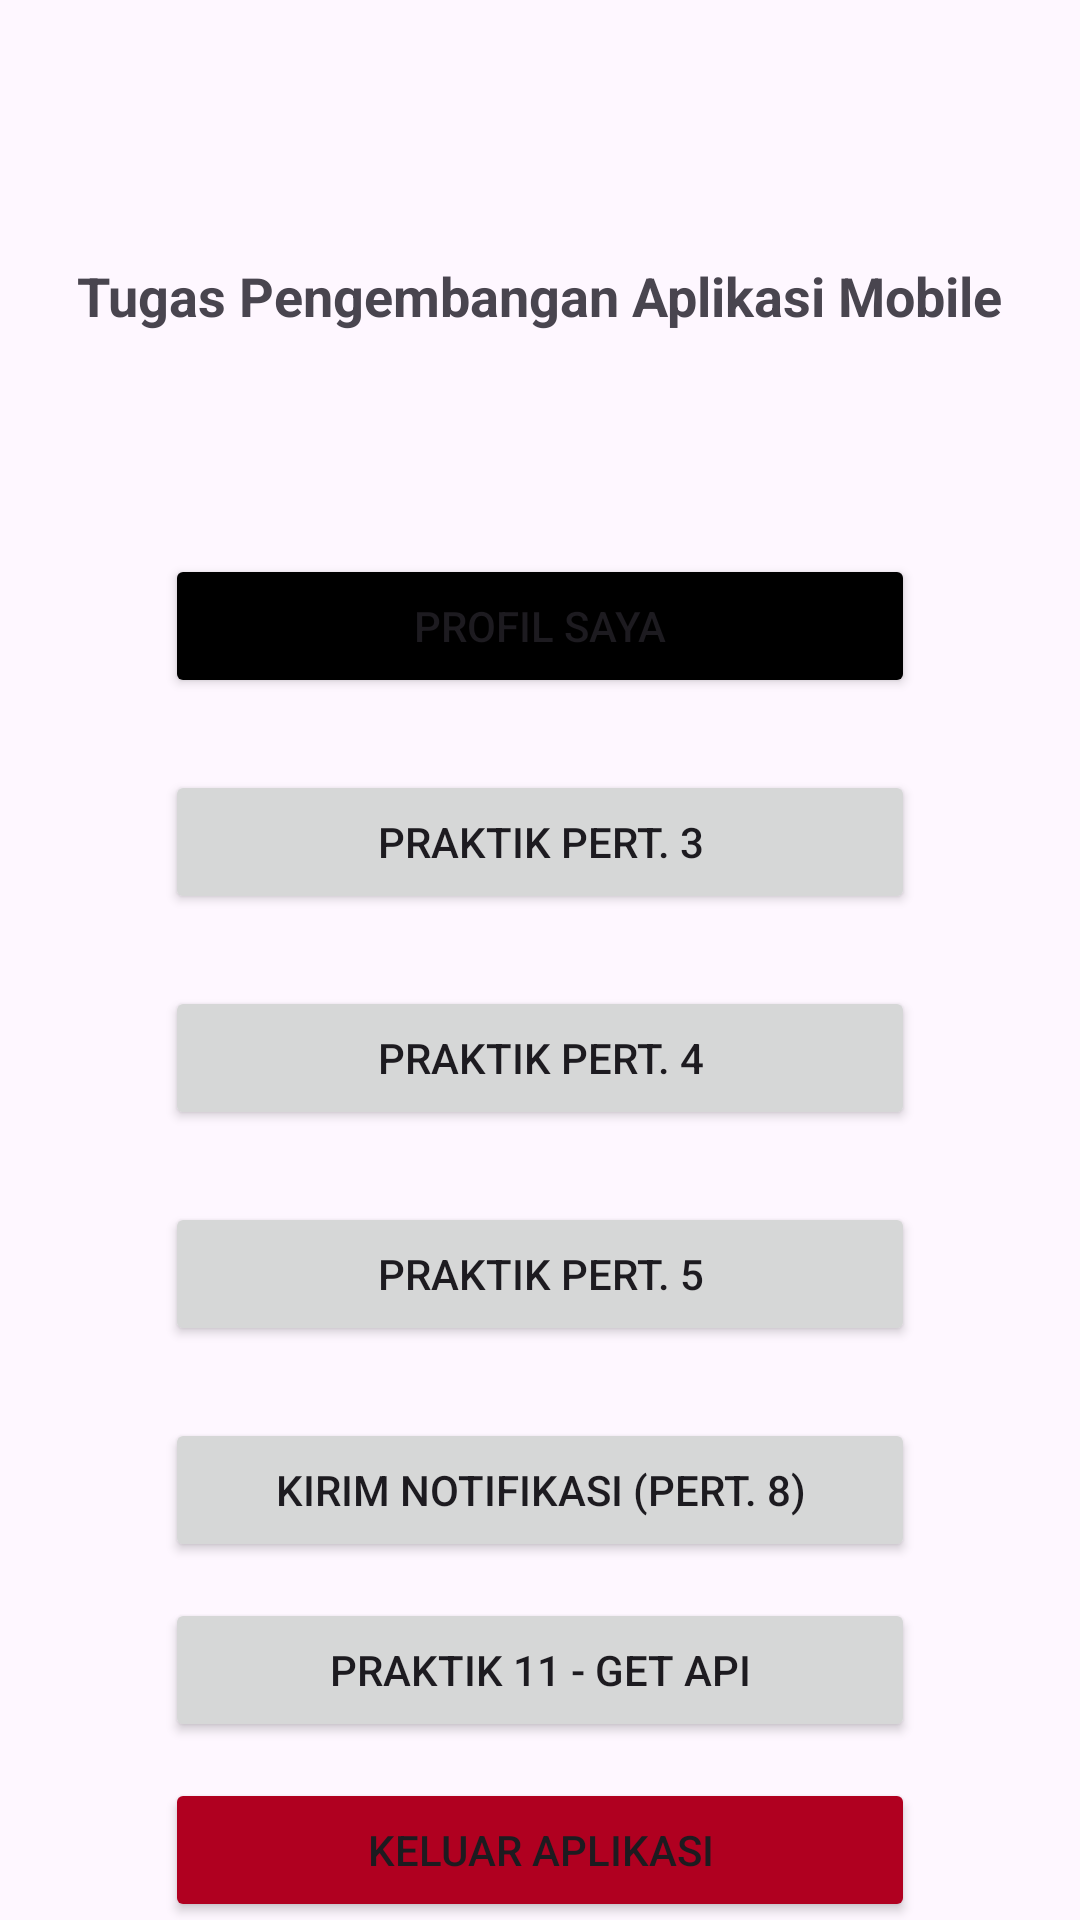

This screen was rendered from an Android layout file. Write that file and the resources it references.
<!-- AndroidManifest.xml: application theme Base.Theme.MyAppPABP -->
<!-- res/layout/activity_main_menu.xml -->
<?xml version="1.0" encoding="utf-8"?>
<androidx.constraintlayout.widget.ConstraintLayout xmlns:android="http://schemas.android.com/apk/res/android"
    xmlns:app="http://schemas.android.com/apk/res-auto"
    xmlns:tools="http://schemas.android.com/tools"
    android:layout_width="match_parent"
    android:layout_height="match_parent"
    android:layout_gravity="center"
    tools:context=".MainActivityMenu">

    <TextView
        android:id="@+id/textView3"
        android:layout_width="wrap_content"
        android:layout_height="wrap_content"
        android:text="@string/tv_main_menu"
        android:textSize="18sp"
        android:textStyle="bold"
        app:layout_constraintBottom_toBottomOf="parent"
        app:layout_constraintEnd_toEndOf="parent"
        app:layout_constraintHorizontal_bias="0.498"
        app:layout_constraintStart_toStartOf="parent"
        app:layout_constraintTop_toTopOf="parent"
        app:layout_constraintVertical_bias="0.14" />

    <LinearLayout
        android:layout_width="250dp"
        android:layout_height="550dp"
        android:layout_marginTop="32dp"
        android:gravity="center"
        android:orientation="vertical"
        app:layout_constraintBottom_toBottomOf="parent"
        app:layout_constraintEnd_toEndOf="@+id/textView3"
        app:layout_constraintStart_toStartOf="@+id/textView3"
        app:layout_constraintTop_toBottomOf="@+id/textView3"
        app:layout_constraintVertical_bias="0.1">

        <Button
            android:id="@+id/btn_profil3"
            android:layout_width="match_parent"
            android:layout_height="wrap_content"
            android:layout_marginTop="12dp"
            android:layout_marginBottom="12dp"
            android:text="@string/btn_ke_profil_saya"
            android:backgroundTint="@color/design_default_color_on_secondary"/>

        <Button
            android:id="@+id/btn_pert3"
            android:layout_width="match_parent"
            android:layout_height="wrap_content"
            android:layout_marginTop="12dp"
            android:layout_marginBottom="12dp"
            android:text="@string/tv_pertemuan03" />

        <Button
            android:id="@+id/btn_pert4"
            android:layout_width="match_parent"
            android:layout_height="wrap_content"
            android:layout_marginTop="12dp"
            android:layout_marginBottom="12dp"
            android:text="@string/tv_pertemuan04" />

        <Button
            android:id="@+id/btn_pert5"
            android:layout_width="match_parent"
            android:layout_height="wrap_content"
            android:layout_marginTop="12dp"
            android:layout_marginBottom="12dp"
            android:text="@string/tv_pertemuan05" />

        <Button
            android:id="@+id/btn_pert8"
            android:layout_width="match_parent"
            android:layout_height="wrap_content"
            android:layout_marginTop="12dp"
            android:layout_marginBottom="12dp"
            android:text="@string/tv_pert8" />

        <Button
            android:id="@+id/btn_get_api"
            android:layout_width="match_parent"
            android:layout_height="wrap_content"
            android:text="@string/get_api_btn_desc" />

        <Button
            android:id="@+id/btn_exit"
            android:layout_width="match_parent"
            android:layout_height="wrap_content"
            android:layout_marginTop="12dp"
            android:layout_marginBottom="12dp"
            android:backgroundTint="@color/design_default_color_error"
            android:text="@string/keluar_aplikasi_btn" />

    </LinearLayout>
</androidx.constraintlayout.widget.ConstraintLayout>
<!-- resources referenced by this layout -->
<resources>
  <string name="btn_ke_profil_saya">Profil Saya</string>
  <string name="get_api_btn_desc">Praktik 11 - Get API</string>
  <string name="keluar_aplikasi_btn">Keluar Aplikasi</string>
  <string name="tv_main_menu">Tugas Pengembangan Aplikasi Mobile</string>
  <string name="tv_pert8">Kirim Notifikasi (Pert. 8)</string>
  <string name="tv_pertemuan03">Praktik Pert. 3</string>
  <string name="tv_pertemuan04">Praktik Pert. 4</string>
  <string name="tv_pertemuan05">Praktik Pert. 5</string>
  <style name="Base.Theme.MyAppPABP" parent="Theme.Material3.DayNight.NoActionBar">
          
          
      </style>
</resources>
